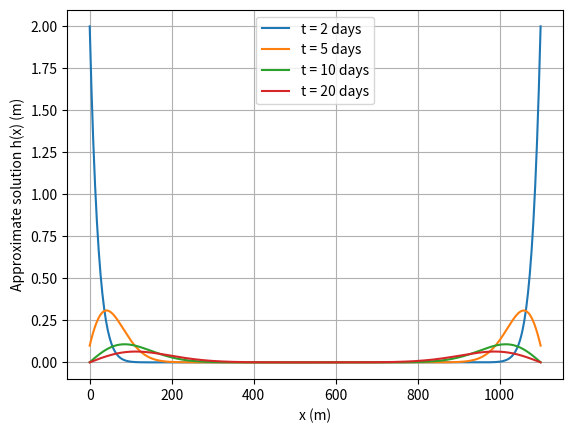

Reproduce this figure in Python.
import numpy as np
import matplotlib.pyplot as plt

### Problem 4 ###
print("Problem 4\n")

# Define Crank-Nicolson scheme for initial boundary value problem.
def pdeCN(a0, b0, D, uLeftBound, uRightBound, uInitial, tStop = 10, dt = 0.25, n = 4):
    a0 *= 1.0
    b0 *= 1.0
    dt *= 1.0
    D *= 1.0
    tStop *= 1.0
    timeSize = int(tStop / dt) + 2
    dx = (b0 - a0) / n
    xSize = n + 2
    wSize = xSize - 3 # For unknows in the mesh
    lambd = D * dt / (2.0 * dx ** 2.0)
    wN = np.empty([wSize, 1], dtype = float)

    # Generate result matrix. The first row is time axis. The first column is x axis.
    result = np.zeros((xSize, timeSize))
    for i in range(1, xSize):
        result[i, 0] = a0 + (i - 1) * dx
        result[i, 1] = uInitial(result[i, 0]) # Initial values

    for j in range(1, timeSize):
        result[0, j] = (j - 1) * dt
        result[1, j] = uLeftBound(result[0, j]) # Left boundary
        result[-1, j] = uRightBound(result[0, j]) # Right Boundary


    # Create A matrix.
    A = np.identity(wSize)
    A[0, 0] = 2.0
    A[0, 1] = -1.0
    A[-1, -1] = 2.0
    A[-1, -2] = -1.0
    for i in range(1, len(A) - 1):
        A[i, i] = 2.0
        A[i, i - 1] = -1.0
        A[i, i + 1] = -1.0


    # Create an identity matrix.
    I = np.identity(wSize)

    # Solve the tridiagonal linear system at each time step.
    leftA = np.add(I, np.dot(lambd, A))
    coeW = np.subtract(I, np.dot(lambd, A))
    for j in range(2, timeSize):

        # Setup the linear system.
        wN[:, 0] = result[2 : -1, j - 1]
        temp1 = np.matmul(coeW, wN)
        temp2 = np.dot(lambd, np.add(bMatrix(uLeftBound, uRightBound, result[0, j - 1], wSize), bMatrix(uLeftBound, uRightBound, result[0, j], wSize)))
        rightB = np.subtract(temp1, temp2)

        # Solve for w.
        result[2 : -1, j] = tridiagonal(leftA, rightB)[:, 0]

    return result


# Essential function for pdeCN
def bMatrix(uLeftBound, uRightBound, time, size):
    b = np.zeros((size, 1))
    b[0, 0] = -1.0 * uLeftBound(time)
    b[-1, 0] = -1.0 * uRightBound(time)
    return b


# Solve a linear system that contains a tridiagonal matrix.
def tridiagonal(A, b):
    n = len(A)

    # Create solution vector.
    z = np.empty([n, 1], dtype = float)
    x = np.empty([n, 1], dtype = float)

    # LU decomposition
    L = np.zeros((n, n))
    U = np.identity(n)
    L[0, 0] = A[0, 0]
    L[1, 0] = A[1, 0]
    U[0, 1] = A[0, 1] / L[0, 0]

    for i in range(1, n - 1):
        L[i, i] = A[i, i] - L[i, i - 1] * U[i - 1, i]
        L[i + 1, i] = A[i + 1, i]
        U[i, i + 1] = A[i, i + 1] / L[i, i]

    L[-1, -1] = A[-1, -1] - L[-1, -2] * U[-2, -1]

    # Forward substitution
    z[0, 0] = b[0, 0] / L[0, 0]
    for i in range(1, n):
        for j in range(i - 1, i):
            z[i, 0] = (b[i, 0] - L[i, j] * z[i - 1, 0]) / L[i, i]



    # Backward substitution
    x[n - 1, 0] = z[n - 1, 0]
    for i in range(n - 2, -1, -1):
        for j in range(i + 1, i, -1):
            x[i, 0] = z[i, 0] - U[i, j] * x[i + 1, 0]


    return x


####
def uT0(x):
    return 0.0


def uLeft(t):
    if (t <= 2.0):
        return 1.0 / 2 * t ** 2.0
    else:
        return 2.0 * np.exp(-(t - 2.0))



def uRight(t):
    if (t <= 2.0):
        return 1.0 / 2 * t ** 2.0
    else:
        return 2.0 * np.exp(-(t - 2.0))



####
alpha = 509.76

# (a)
print("(a)")
print("The solution of h(x, t) at t=2 is plotted below.")
r4a = pdeCN(0, 1100, alpha, uLeft, uRight, uT0, 2, 0.005, 500)
plt.plot(r4a[1 :, 0], r4a[1 :, -1], label = "t = 2 days")
plt.xlabel("x (m)")
plt.ylabel("Approximate solution h(x) (m)")
plt.legend()
plt.grid(True)
plt.show()
print("")

# (b)
print("(b)")
print("The solution of h(x, t) at t=5, 10, 20 are plotted below.")
r4b5 = pdeCN(0, 1100, alpha, uLeft, uRight, uT0, 5, 0.005, 500)
r4b10 = pdeCN(0, 1100, alpha, uLeft, uRight, uT0, 10, 0.005, 500)
r4b20 = pdeCN(0, 1100, alpha, uLeft, uRight, uT0, 15, 0.005, 500)
plt.plot(r4b5[1 :, 0], r4b5[1 :, -1], label = "t = 5 days")
plt.plot(r4b10[1 :, 0], r4b10[1 :, -1], label = "t = 10 days")
plt.plot(r4b20[1 :, 0], r4b20[1 :, -1], label = "t = 20 days")
plt.xlabel("x (m)")
plt.ylabel("Approximate solution h(x) (m)")
plt.legend()
plt.grid(True)
plt.show()
print("")
